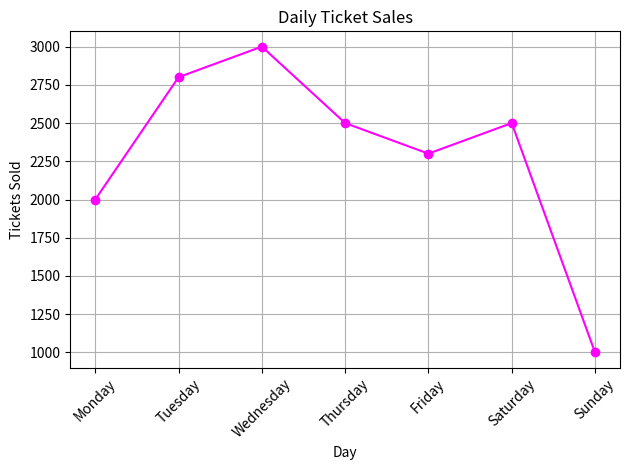

This chart was generated by the following Python code:
"""
NCERT Supplementary Program - Unit 10: Plotting Data using Matplotlib

Demonstration using the matplotlib.pyplot library

Adapted from NCERT-aligned Computer Science / Informatics Practices
coursework (Classes XI-XII). This file contains only the runnable
Python solution; the original NCERT exercise text is not reproduced.
"""
import matplotlib.pyplot as plt

days    = ['Monday','Tuesday','Wednesday',
           'Thursday','Friday','Saturday','Sunday']
tickets = [2000, 2800, 3000, 2500, 2300, 2500, 1000]

plt.plot(days, tickets, color='magenta', marker='o')
plt.title('Daily Ticket Sales')
plt.xlabel('Day')
plt.ylabel('Tickets Sold')
plt.xticks(rotation=45)
plt.grid(True)
plt.tight_layout()
plt.show()
